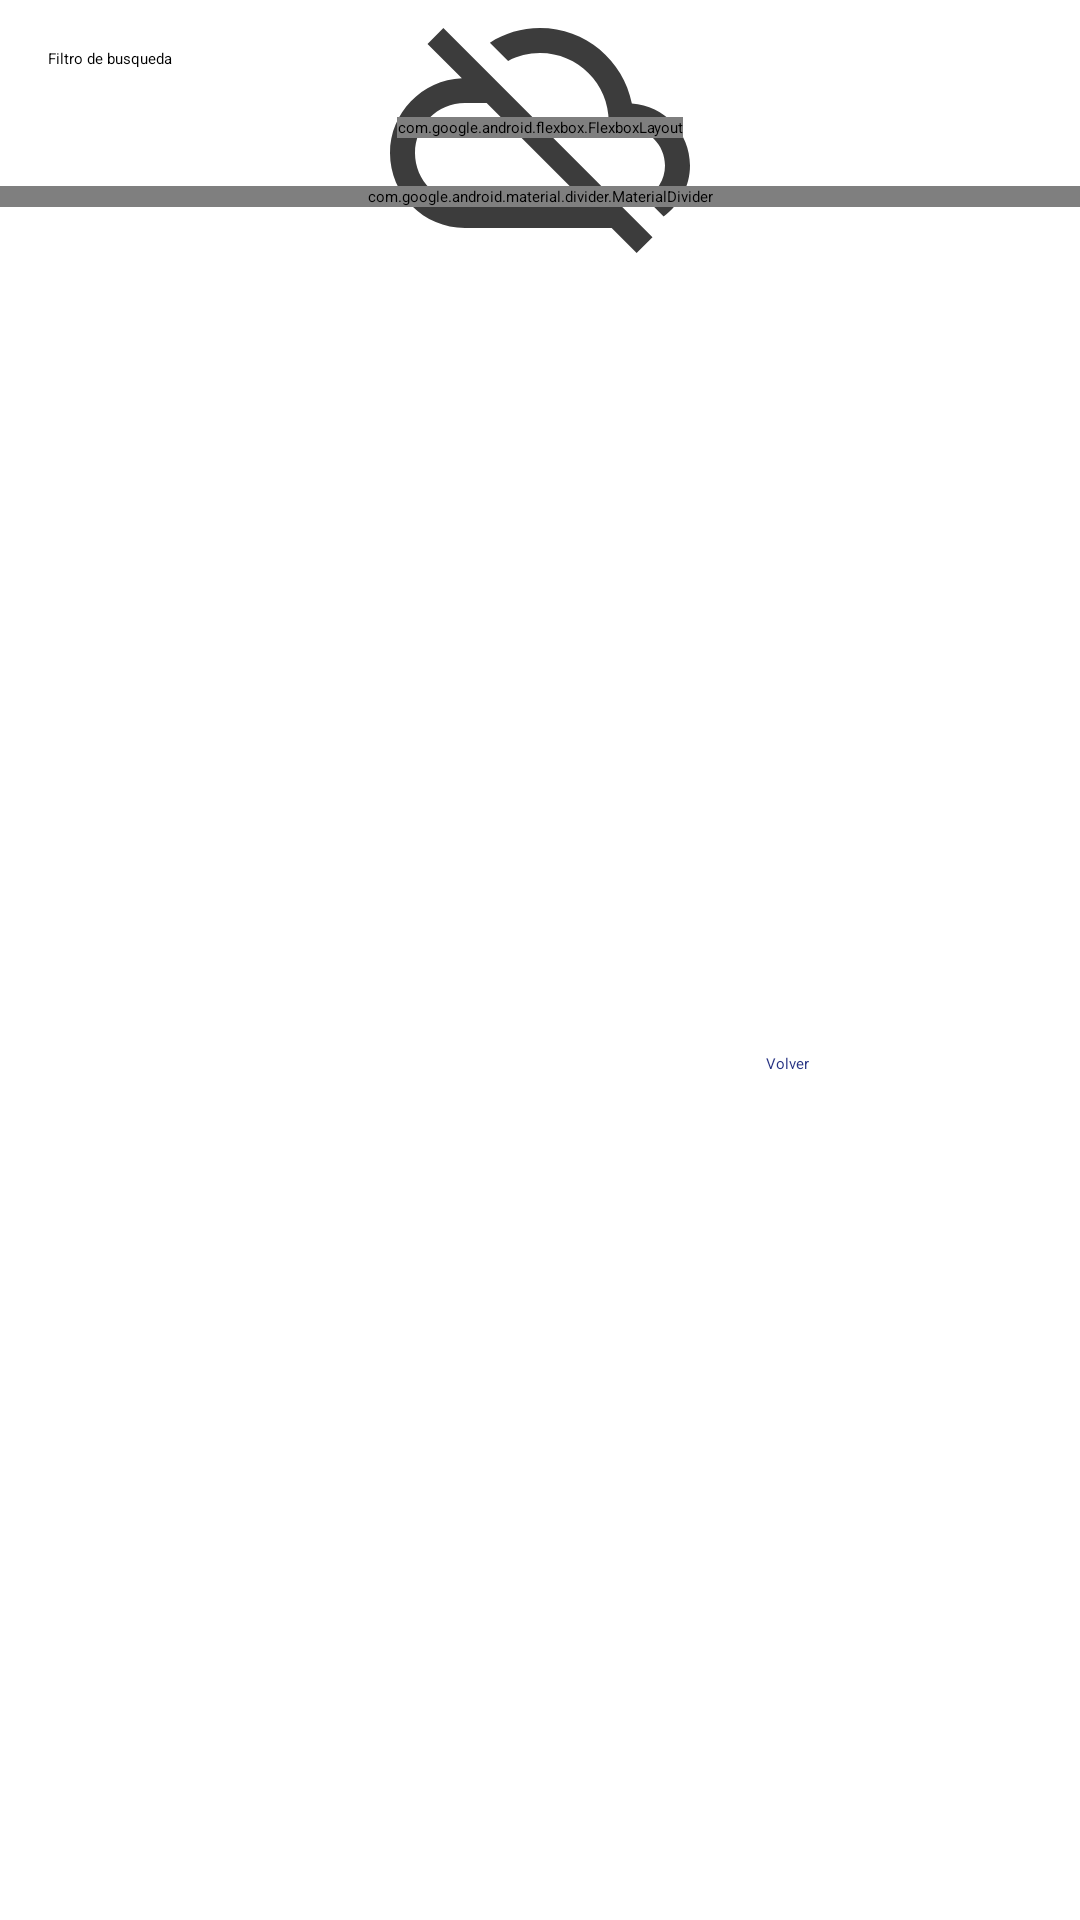

Android layout source for this screen:
<!-- AndroidManifest.xml: application theme Theme.App.Starting -->
<!-- res/layout/fragment_filtro_registro_volanteros.xml -->
<?xml version="1.0" encoding="utf-8"?>
<layout
    xmlns:android="http://schemas.android.com/apk/res/android"
    xmlns:app="http://schemas.android.com/apk/res-auto">
    <data>
        <variable
            name="viewModel"
            type="com.example.conductor.ui.registrovolanteros.RegistroVolanterosViewModel" />
    </data>
    <androidx.constraintlayout.widget.ConstraintLayout
        android:layout_width="match_parent"
        android:layout_height="wrap_content">


        <TextView
            android:id="@+id/textView_filtroRegistroVolanteros_titulo"
            app:layout_constraintStart_toStartOf="parent"
            app:layout_constraintTop_toTopOf="parent"
            android:layout_width="wrap_content"
            android:layout_height="wrap_content"
            android:layout_marginStart="@dimen/space_medium"
            android:layout_marginTop="@dimen/space_medium"
            android:text="@string/filtro_de_busqueda"
            android:textAppearance="?attr/textAppearanceHeadline6"
            />

        <ProgressBar
            android:id="@+id/circularProgressIndicator"
            android:layout_width="wrap_content"
            android:layout_height="wrap_content"
            android:indeterminate="true"
            android:contentDescription="@string/loading"
            app:cloudRequestStatusCircularProgress="@{viewModel.status}"
            app:layout_constraintStart_toStartOf="parent"
            app:layout_constraintEnd_toEndOf="parent"
            app:layout_constraintTop_toBottomOf="@id/textView_filtroRegistroVolanteros_titulo"
            app:layout_constraintBottom_toTopOf="@id/materialDivider_filtroRegistroVolanteros_inferior"
            />

        <ImageView
            android:id="@+id/imageView_administrarCuentas_error"
            android:layout_width="wrap_content"
            android:layout_height="wrap_content"
            android:src="@drawable/ic_connection_error_100"
            app:cloudRequestStatusImage="@{viewModel.status}"
            app:layout_constraintStart_toStartOf="parent"
            app:layout_constraintEnd_toEndOf="parent"
            app:layout_constraintTop_toBottomOf="@id/textView_filtroRegistroVolanteros_titulo"
            app:layout_constraintBottom_toTopOf="@id/materialDivider_filtroRegistroVolanteros_inferior"
            android:contentDescription="@string/error_al_intentar_obtener_la_lista_de_usuarios_desde_la_nube" />
        <com.google.android.flexbox.FlexboxLayout
            android:id="@+id/flexBoxLayout_filtroRegistroVolanteros_contenedorDeVolanteros"
            android:layout_width="wrap_content"
            android:layout_height="wrap_content"
            app:flexWrap="wrap"
            app:alignItems="stretch"
            app:alignContent="stretch"
            app:layout_constraintStart_toStartOf="parent"
            app:layout_constraintEnd_toEndOf="parent"
            app:layout_constraintTop_toBottomOf="@id/textView_filtroRegistroVolanteros_titulo"
            app:layout_constraintBottom_toTopOf="@+id/materialDivider_filtroRegistroVolanteros_inferior"
            android:layout_marginTop="@dimen/space_medium">

        </com.google.android.flexbox.FlexboxLayout>

        <com.google.android.material.divider.MaterialDivider
            android:id="@+id/materialDivider_filtroRegistroVolanteros_inferior"
            android:layout_width="match_parent"
            android:layout_height="wrap_content"
            app:layout_constraintStart_toStartOf="parent"
            app:layout_constraintEnd_toEndOf="parent"
            app:layout_constraintTop_toBottomOf="@id/flexBoxLayout_filtroRegistroVolanteros_contenedorDeVolanteros"
            android:layout_marginTop="@dimen/space_medium"
            />


        <TextView
            android:id="@+id/textView_filtroRegistroVolanteros_volver"
            android:layout_width="wrap_content"
            android:layout_height="wrap_content"
            android:layout_marginEnd="16dp"

            android:text="@string/volver"
            android:textColor="@color/azulMarino"
            app:layout_constraintBottom_toBottomOf="@id/button_filtroRegistroVolanteros_confirmar"
            app:layout_constraintEnd_toStartOf="@id/button_filtroRegistroVolanteros_confirmar"
            app:layout_constraintTop_toTopOf="@id/button_filtroRegistroVolanteros_confirmar"
            />
        <Button
            style="@style/buttons"
            android:id="@+id/button_filtroRegistroVolanteros_confirmar"
            android:layout_width="wrap_content"
            android:layout_height="wrap_content"
            android:text="@string/confirmar"
            app:layout_constraintEnd_toEndOf="parent"
            app:layout_constraintBottom_toBottomOf="parent"
            app:layout_constraintTop_toBottomOf="@+id/materialDivider_filtroRegistroVolanteros_inferior"
            android:layout_marginTop="@dimen/space_medium"
            android:layout_marginEnd="@dimen/space_medium"
            android:layout_marginBottom="@dimen/space_medium"
            />

    </androidx.constraintlayout.widget.ConstraintLayout>
</layout>
<!-- resources referenced by this layout -->
<resources>
  <color name="azulMarino">#283484</color>
  <dimen name="space_medium">16dp</dimen>
  <!-- drawable ic_connection_error_100 (drawable) -->
  <vector xmlns:android="http://schemas.android.com/apk/res/android"
      android:width="100dp"
      android:height="100dp"
      android:tint="#3c3c3c"
      android:viewportWidth="24.0"
      android:viewportHeight="24.0">
      <path
          android:fillColor="#A9A9AC"
          android:pathData="M19.35,10.04C18.67,6.59 15.64,4 12,4c-1.48,0 -2.85,0.43 -4.01,1.17l1.46,1.46C10.21,6.23 11.08,6 12,6c3.04,0 5.5,2.46 5.5,5.5v0.5H19c1.66,0 3,1.34 3,3 0,1.13 -0.64,2.11 -1.56,2.62l1.45,1.45C23.16,18.16 24,16.68 24,15c0,-2.64 -2.05,-4.78 -4.65,-4.96zM3,5.27l2.75,2.74C2.56,8.15 0,10.77 0,14c0,3.31 2.69,6 6,6h11.73l2,2L21,20.73 4.27,4 3,5.27zM7.73,10l8,8H6c-2.21,0 -4,-1.79 -4,-4s1.79,-4 4,-4h1.73z" />
  </vector>
  <string name="confirmar">Confirmar</string>
  <string name="error_al_intentar_obtener_la_lista_de_usuarios_desde_la_nube">Error al intentar obtener la lista de usuarios desde la nube</string>
  <string name="filtro_de_busqueda">Filtro de busqueda</string>
  <string name="loading">Cargando</string>
  <string name="volver">Volver</string>
  <style name="buttons">
          <item name="android:layout_width">200dp</item>
          <item name="android:layout_height">wrap_content</item>
          <item name="android:backgroundTint">@color/orange</item>
          <item name="android:textColor">@color/white</item>
          <item name="android:padding">5dp</item>
          <item name="android:textSize">11sp</item>
      </style>
  <style name="Theme.App.Starting" parent="Theme.SplashScreen">
          
          <item name="windowSplashScreenBackground">@color/white</item>
  
          
          <item name="windowSplashScreenAnimatedIcon">@mipmap/splash_screen_foreground</item>
          
          
  
          
          
          <item name="postSplashScreenTheme">@style/AppTheme.NoActionBar</item>
      </style>
  <color name="orange">#F75456</color>
  <color name="white">#FFFFFFFF</color>
  <style name="AppTheme.NoActionBar" parent="AppTheme">
          <item name="windowActionBar">false</item>
          <item name="windowNoTitle">true</item>
  
       </style>
  <style name="AppTheme" parent="Theme.MaterialComponents.Light">
          <item name="colorPrimary">@color/orange</item>
          <item name="colorPrimaryDark">@color/white</item>
          <item name="colorOnPrimary">@android:color/white</item>
          <item name="colorSecondary">@android:color/white</item>
          <item name="android:navigationBarColor">@color/white</item>
          
          <item name="android:windowLightStatusBar">true</item>
          <item name="colorAccent">@color/colorAccent</item>
          
          
      </style>
  <color name="colorAccent">#FF4081</color>
</resources>
